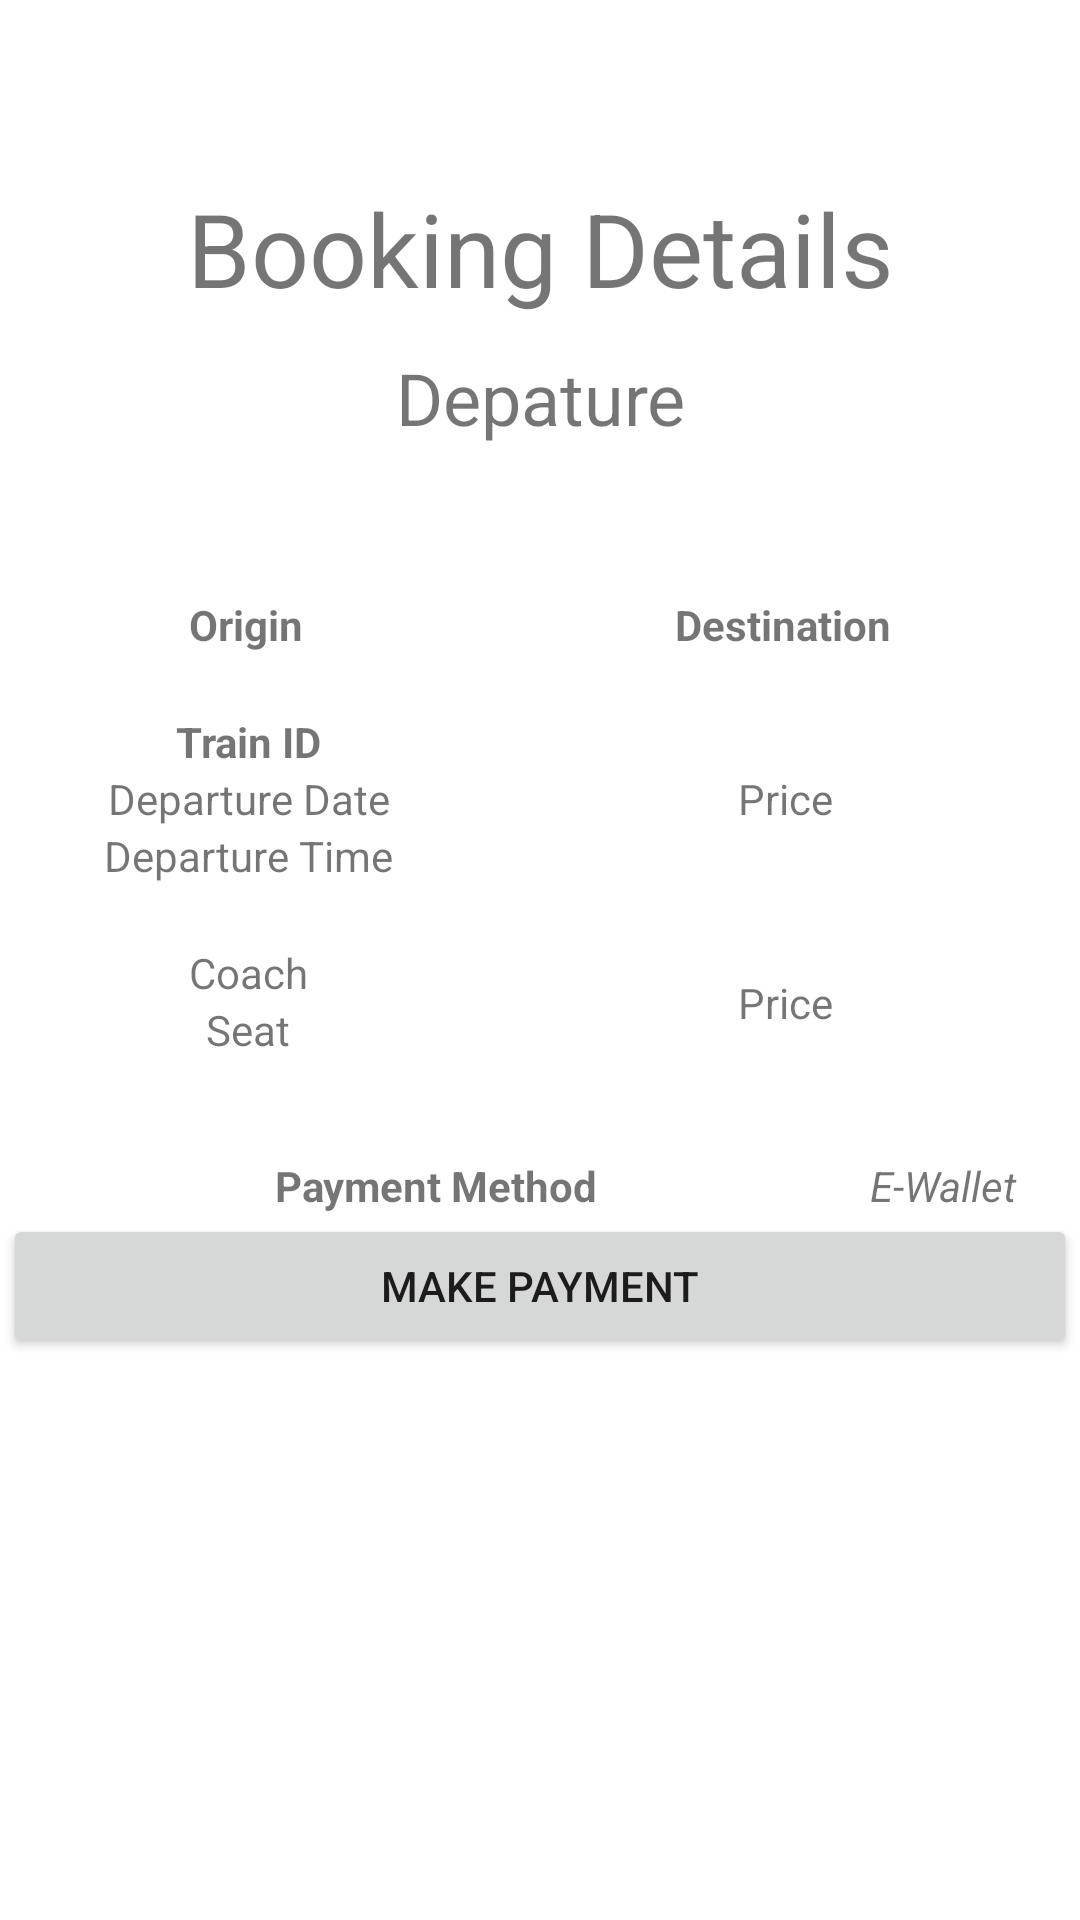

This screen was rendered from an Android layout file. Write that file and the resources it references.
<!-- AndroidManifest.xml: application theme AppTheme -->
<!-- res/layout/fragment_confirm_booking_detail.xml -->
<?xml version="1.0" encoding="utf-8"?>
<FrameLayout xmlns:android="http://schemas.android.com/apk/res/android"
    xmlns:app="http://schemas.android.com/apk/res-auto"
    xmlns:tools="http://schemas.android.com/tools"
    android:layout_width="match_parent"
    android:layout_height="match_parent"
    tools:context=".ConfirmBookingDetailFragment">

    <androidx.constraintlayout.widget.ConstraintLayout
        android:layout_width="match_parent"
        android:layout_height="match_parent">

        <TextView
            android:id="@+id/textView9"
            android:layout_width="wrap_content"
            android:layout_height="wrap_content"
            android:layout_marginTop="60dp"
            android:text="Booking Details"
            android:textSize="34sp"
            app:layout_constraintEnd_toEndOf="parent"
            app:layout_constraintStart_toStartOf="parent"
            app:layout_constraintTop_toTopOf="parent" />

        <LinearLayout
            android:layout_width="0dp"
            android:layout_height="0dp"
            android:layout_marginStart="1dp"
            android:layout_marginTop="1dp"
            android:layout_marginEnd="1dp"
            android:orientation="vertical"
            app:layout_constraintBottom_toBottomOf="parent"
            app:layout_constraintEnd_toEndOf="parent"
            app:layout_constraintStart_toStartOf="parent"
            app:layout_constraintTop_toBottomOf="@+id/textView9">

            <TextView
                android:id="@+id/tv"
                android:layout_width="match_parent"
                android:layout_height="wrap_content"
                android:gravity="center"
                android:paddingTop="10dp"
                android:paddingBottom="50dp"
                android:text="Depature"
                android:textSize="24sp" />

            <LinearLayout
                android:layout_width="match_parent"
                android:layout_height="wrap_content"
                android:orientation="horizontal"
                android:paddingBottom="20dp">

                <TextView
                    android:id="@+id/tv_origin"
                    android:layout_width="wrap_content"
                    android:layout_height="wrap_content"
                    android:layout_weight="1"
                    android:gravity="center"
                    android:text="Origin"
                    android:textStyle="bold" />

                <TextView
                    android:id="@+id/tv_destination"
                    android:layout_width="wrap_content"
                    android:layout_height="wrap_content"
                    android:layout_weight="1"
                    android:gravity="center"
                    android:text="Destination"
                    android:textStyle="bold" />
            </LinearLayout>

            <LinearLayout
                android:layout_width="match_parent"
                android:layout_height="wrap_content"
                android:orientation="horizontal"
                android:paddingBottom="20dp">

                <LinearLayout
                    android:layout_width="1dp"
                    android:layout_height="wrap_content"
                    android:layout_weight="1"
                    android:orientation="vertical">

                    <TextView
                        android:id="@+id/tv_train_id"
                        android:layout_width="match_parent"
                        android:layout_height="wrap_content"
                        android:layout_weight="1"
                        android:gravity="center"
                        android:text="Train ID"
                        android:textStyle="bold" />

                    <TextView
                        android:id="@+id/tv_departure_date"
                        android:layout_width="match_parent"
                        android:layout_height="wrap_content"
                        android:layout_weight="1"
                        android:gravity="center"
                        android:text="Departure Date" />

                    <TextView
                        android:id="@+id/tv_departure_time"
                        android:layout_width="match_parent"
                        android:layout_height="wrap_content"
                        android:layout_weight="1"
                        android:gravity="center"
                        android:text="Departure Time" />

                </LinearLayout>

                <TextView
                    android:id="@+id/tv_price"
                    android:layout_width="wrap_content"
                    android:layout_height="57dp"
                    android:layout_weight="1"
                    android:gravity="center"
                    android:text="Price" />

            </LinearLayout>

            <LinearLayout
                android:layout_width="match_parent"
                android:layout_height="wrap_content"
                android:orientation="horizontal">

                <LinearLayout
                    android:layout_width="1dp"
                    android:layout_height="wrap_content"
                    android:layout_weight="1"
                    android:orientation="vertical">

                    <TextView
                        android:id="@+id/tv_coach"
                        android:layout_width="match_parent"
                        android:layout_height="wrap_content"
                        android:layout_weight="1"
                        android:gravity="center"
                        android:text="Coach" />

                    <TextView
                        android:id="@+id/tv_seat"
                        android:layout_width="match_parent"
                        android:layout_height="wrap_content"
                        android:layout_weight="1"
                        android:gravity="center"
                        android:text="Seat" />

                </LinearLayout>

                <TextView
                    android:id="@+id/tv_total_price"
                    android:layout_width="wrap_content"
                    android:layout_height="39dp"
                    android:layout_weight="1"
                    android:gravity="center|center_vertical"
                    android:text="Price" />
            </LinearLayout>

            <LinearLayout
                android:layout_width="match_parent"
                android:layout_height="match_parent"
                android:orientation="vertical"
                android:paddingTop="32dp">

                <LinearLayout
                    android:layout_width="match_parent"
                    android:layout_height="wrap_content"
                    android:orientation="horizontal">

                    <TextView
                        android:id="@+id/textView4"
                        android:layout_width="135dp"
                        android:layout_height="wrap_content"
                        android:layout_weight="1"
                        android:gravity="center"
                        android:text="Payment Method"
                        android:textStyle="bold" />

                    <TextView
                        android:id="@+id/textView2"
                        android:layout_width="wrap_content"
                        android:layout_height="wrap_content"
                        android:gravity="center"
                        android:paddingRight="20dp"
                        android:text="E-Wallet"
                        android:textStyle="italic" />
                </LinearLayout>

                <Button
                    android:id="@+id/btn_make_payment"
                    android:layout_width="match_parent"
                    android:layout_height="wrap_content"
                    android:text="Make Payment" />
            </LinearLayout>

        </LinearLayout>

    </androidx.constraintlayout.widget.ConstraintLayout>
</FrameLayout>
<!-- resources referenced by this layout -->
<resources>

</resources>
